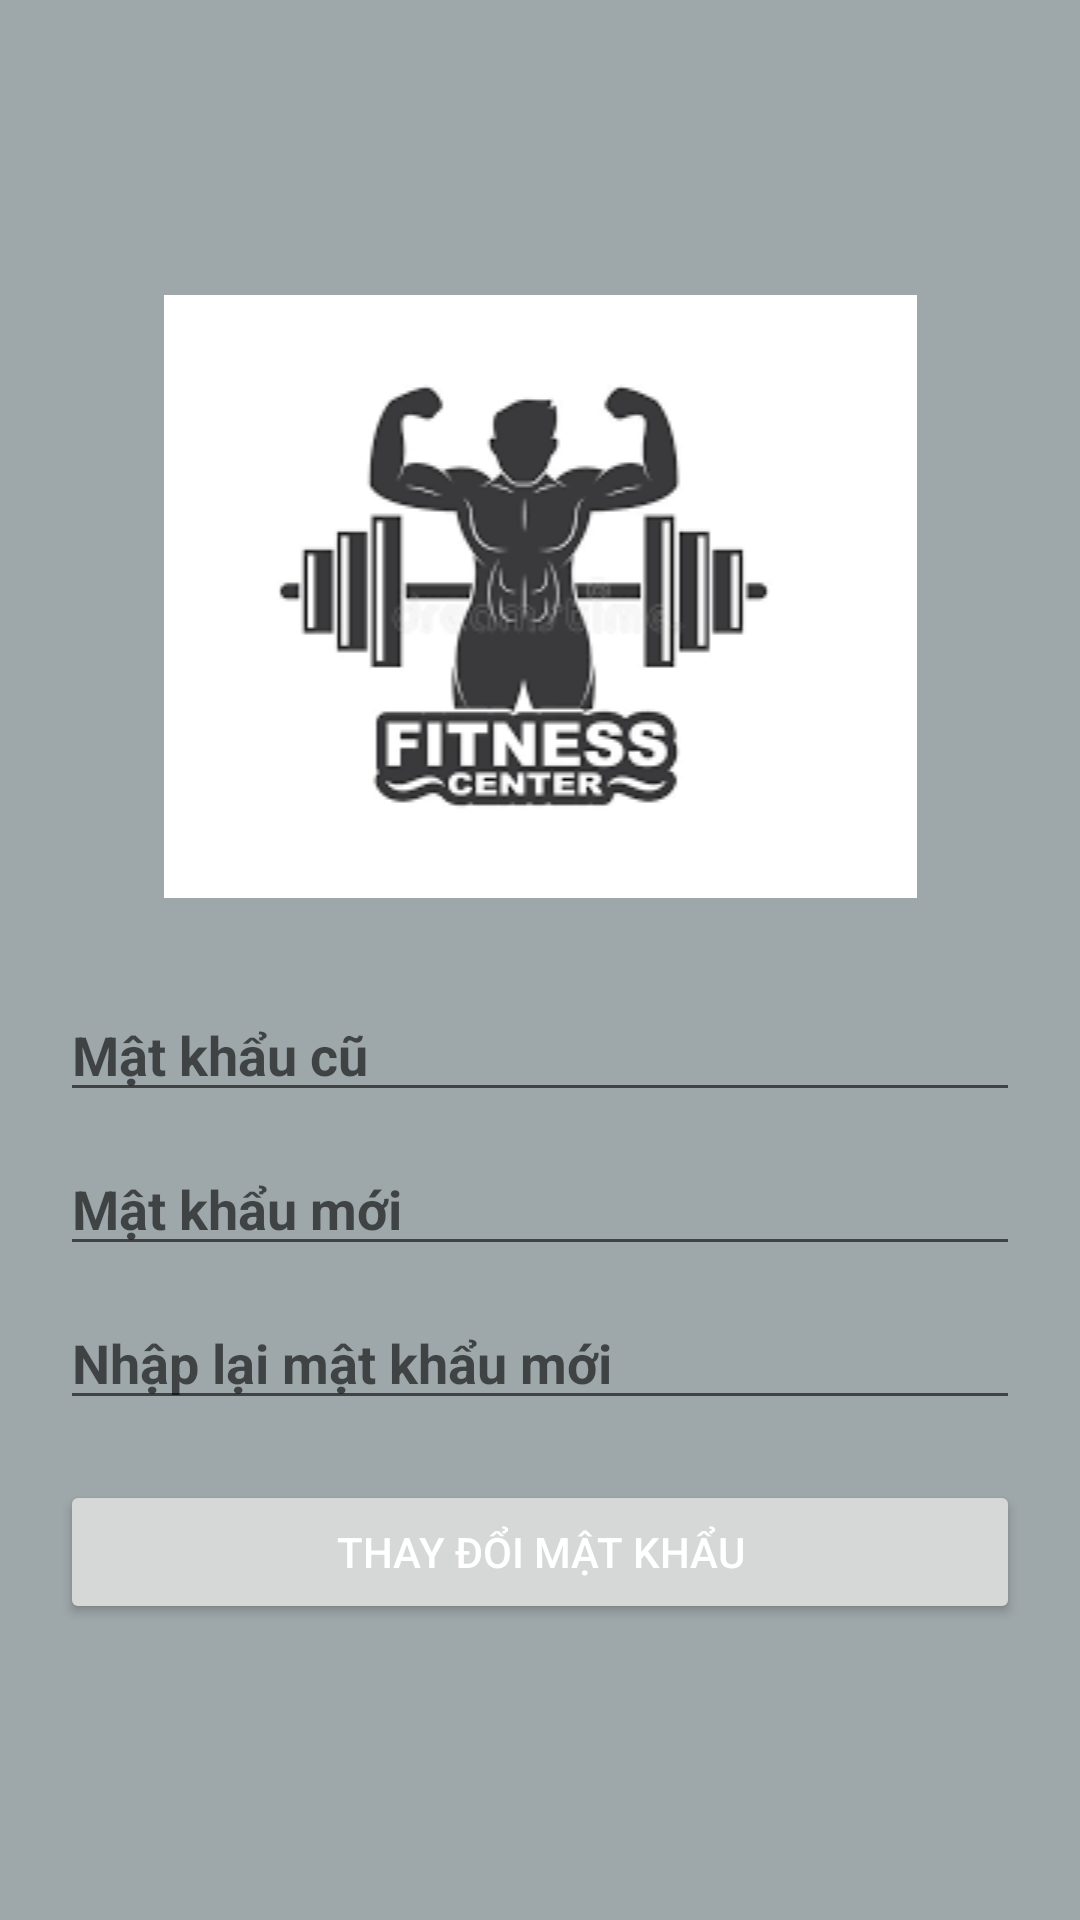

Write the Android layout XML for this screen, with the resource values it uses.
<!-- AndroidManifest.xml: application theme Theme.CustomNavigation -->
<!-- res/layout/fragment_change_password.xml -->
<?xml version="1.0" encoding="utf-8"?>
<LinearLayout xmlns:android="http://schemas.android.com/apk/res/android"
    xmlns:app="http://schemas.android.com/apk/res-auto"
    android:layout_width="match_parent"
    android:layout_height="match_parent"
    android:orientation="vertical"
    android:padding="20dp"
    android:gravity="center"
    android:background="@color/dark">


    <ImageView
        android:id="@+id/imageView3"
        android:layout_width="match_parent"
        android:layout_height="wrap_content"
        app:srcCompat="@drawable/ic_strong2" />

    <EditText
        android:id="@+id/edt_old_password"
        android:layout_width="match_parent"
        android:textColor="@color/white"
        android:textStyle="bold"
        android:layout_height="wrap_content"
        android:inputType="textPassword"
        android:layout_marginTop="30dp"
        android:hint="Mật khẩu cũ"/>

    <EditText
        android:id="@+id/edt_new_password"
        android:layout_width="match_parent"
        android:textColor="@color/white"
        android:textStyle="bold"
        android:layout_height="wrap_content"
        android:inputType="textPassword"
        android:layout_marginTop="10dp"
        android:hint="Mật khẩu mới"/>

    <EditText
        android:id="@+id/edt_confirm_new_password"
        android:layout_width="match_parent"
        android:layout_height="wrap_content"
        android:textColor="@color/white"
        android:textStyle="bold"
        android:inputType="textPassword"
        android:layout_marginTop="10dp"
        android:hint="Nhập lại mật khẩu mới"/>
    <Button
        android:id="@+id/btn_change_password"
        android:layout_width="match_parent"
        android:layout_height="wrap_content"
        android:textColor="@color/white"
        android:text="Thay đổi mật khẩu"
        android:layout_marginTop="20dp"/>
</LinearLayout>
<!-- resources referenced by this layout -->
<resources>
  <color name="dark">#9ea7aa</color>
  <color name="white">#FFFFFFFF</color>
  <!-- drawable ic_strong2: png bitmap (drawable, 5579 bytes) -->
  <style name="Theme.CustomNavigation" parent="Theme.MaterialComponents.DayNight.NoActionBar">
          
          <item name="colorPrimary">@color/black</item>
          <item name="colorPrimaryVariant">#102027</item>
          <item name="colorOnPrimary">@color/black</item>
          
          <item name="colorSecondary">@color/teal_200</item>
          <item name="colorSecondaryVariant">@color/teal_700</item>
          <item name="colorOnSecondary">@color/black</item>
          
          <item name="android:statusBarColor" tools:targetApi="l">?attr/colorPrimaryVariant</item>
          
      </style>
  <color name="black">#FF000000</color>
  <color name="teal_200">#FF03DAC5</color>
  <color name="teal_700">#FF018786</color>
</resources>
